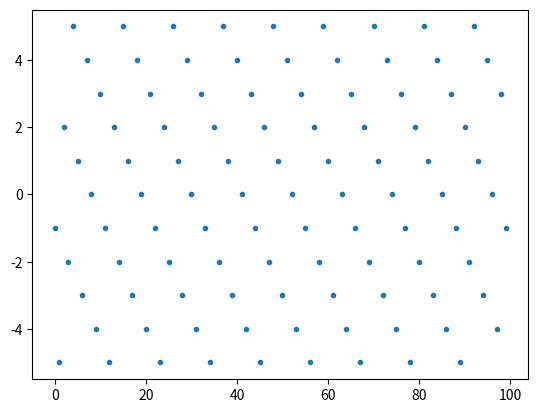

The script that saved this image:
import matplotlib.pyplot as plt

total = 100
m = 12
c = 1992
size = 11
x = 25
random_list = []

for i in range(total):      
    x = (m*x+c)%size - 5
    random_list.append(x)
plt.plot(random_list,".")
plt.show()